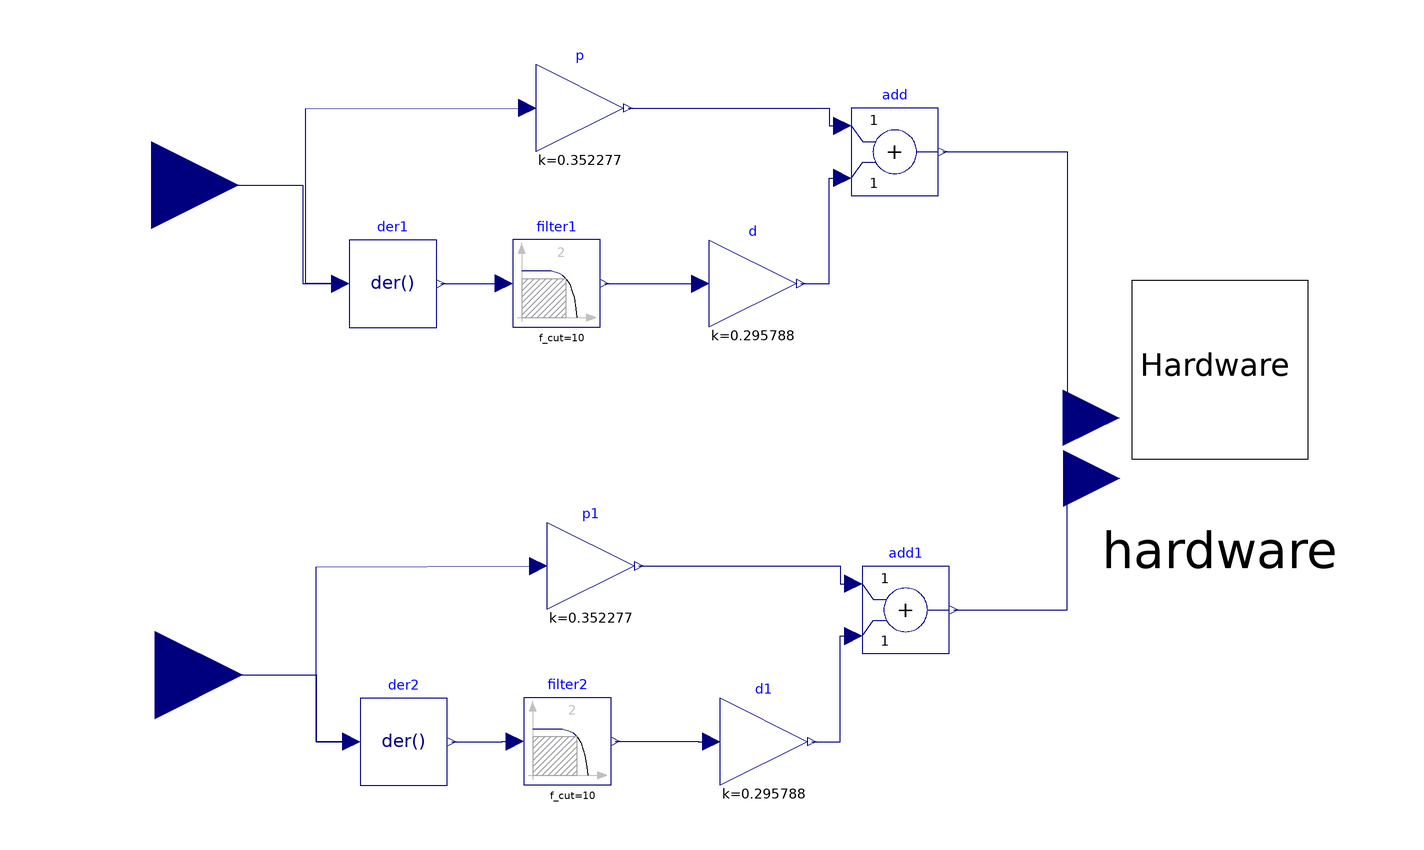

The component connection diagram of the Modelica model below, drawn from its own Placement and Line annotations.

model BallPlateModel
    Modelica.Blocks.Interfaces.RealInput X annotation(Placement(visible = true, transformation(origin = {-122.765, 67.308}, extent = {{-20, -20}, {20, 20}}, rotation = 0), iconTransformation(origin = {-97.643, 23.81}, extent = {{-20, -20}, {20, 20}}, rotation = 0)));
    Modelica.Blocks.Interfaces.RealInput Y annotation(Placement(visible = true, transformation(origin = {-121.953, -45}, extent = {{-20, -20}, {20, 20}}, rotation = 0), iconTransformation(origin = {-89.643, 15.81}, extent = {{-20, -20}, {20, 20}}, rotation = 0)));
    Hardware hardware annotation(Placement(visible = true, transformation(origin = {122, 25}, extent = {{-32, -32}, {32, 32}}, rotation = 0)));
    Modelica.Blocks.Continuous.Der der1 annotation(Placement(visible = true, transformation(origin = {-67.5, 44.709}, extent = {{-10, -10}, {10, 10}}, rotation = -360)));
    Modelica.Blocks.Math.Gain p(k = 0.352277) annotation(Placement(visible = true, transformation(origin = {-24.616, 85}, extent = {{-10, -10}, {10, 10}}, rotation = -360)));
    Modelica.Blocks.Math.Gain d(k = 0.295788) annotation(Placement(visible = true, transformation(origin = {15.002, 44.72}, extent = {{-10, -10}, {10, 10}}, rotation = -360)));
    Modelica.Blocks.Math.Add add annotation(Placement(visible = true, transformation(origin = {47.5, 74.928}, extent = {{-10, -10}, {10, 10}}, rotation = -360)));
    Modelica.Blocks.Continuous.Filter filter1(f_cut = 10) annotation(Placement(visible = true, transformation(origin = {-29.998, 44.778}, extent = {{-10, -10}, {10, 10}}, rotation = -360)));
    Modelica.Blocks.Continuous.Der der2 annotation(Placement(visible = true, transformation(origin = {-65, -60.291}, extent = {{-10, -10}, {10, 10}}, rotation = -360)));
    Modelica.Blocks.Math.Gain p1(k = 0.352277) annotation(Placement(visible = true, transformation(origin = {-22.116, -20}, extent = {{-10, -10}, {10, 10}}, rotation = -360)));
    Modelica.Blocks.Math.Gain d1(k = 0.295788) annotation(Placement(visible = true, transformation(origin = {17.502, -60.28}, extent = {{-10, -10}, {10, 10}}, rotation = -360)));
    Modelica.Blocks.Math.Add add1 annotation(Placement(visible = true, transformation(origin = {50, -30.072}, extent = {{-10, -10}, {10, 10}}, rotation = -360)));
    Modelica.Blocks.Continuous.Filter filter2(f_cut = 10) annotation(Placement(visible = true, transformation(origin = {-27.498, -60.222}, extent = {{-10, -10}, {10, 10}}, rotation = -360)));
  equation
    connect(add1.y, hardware.u1) annotation(Line(visible = true, origin = {81.913, -15.011}, points = {{-20.913, -15.061}, {5.087, -15.061}, {5.087, 15.061}, {10.738, 15.061}}, color = {0, 0, 127}));
    connect(Y, der2.u) annotation(Line(visible = true, origin = {-92.238, -52.645}, points = {{-29.715, 7.645}, {7.238, 7.645}, {7.238, -7.646}, {15.238, -7.646}}, color = {0, 0, 127}));
    connect(der2.u, p1.u) annotation(Line(visible = true, origin = {-71, -40.256}, points = {{-6, -20.035}, {-14, -20.034}, {-14, 20.034}, {36.884, 20.256}}, color = {0, 0, 127}));
    connect(p1.y, add1.u1) annotation(Line(visible = true, origin = {24.221, -22.036}, points = {{-35.337, 2.036}, {10.779, 2.036}, {10.779, -2.036}, {13.779, -2.036}}, color = {0, 0, 127}));
    connect(d1.y, add1.u2) annotation(Line(visible = true, origin = {34.126, -48.176}, points = {{-5.624, -12.104}, {0.874, -12.104}, {0.874, 12.104}, {3.874, 12.104}}, color = {0, 0, 127}));
    connect(der2.y, filter2.u) annotation(Line(visible = true, origin = {-44.623, -60.256}, points = {{-9.377, -0.035}, {2.126, -0.034}, {2.126, 0.035}, {5.125, 0.034}}, color = {0, 0, 127}));
    connect(filter2.y, d1.u) annotation(Line(visible = true, origin = {-1.498, -60.251}, points = {{-15, 0.029}, {4, 0.029}, {4, -0.029}, {7, -0.029}}, color = {0, 0, 127}));
    connect(add.y, hardware.u) annotation(Line(visible = true, origin = {81.26, 44.446}, points = {{-22.76, 30.482}, {5.74, 30.482}, {5.74, -30.482}, {11.28, -30.482}}, color = {0, 0, 127}));
    connect(X, der1.u) annotation(Line(visible = true, origin = {-94.618, 56.009}, points = {{-28.147, 11.3}, {6.514, 11.3}, {6.514, -11.3}, {15.118, -11.3}}, color = {0, 0, 127}));
    connect(der1.u, p.u) annotation(Line(visible = true, origin = {-73.5, 64.744}, points = {{-6, -20.035}, {-14, -20.034}, {-14, 20.034}, {36.884, 20.256}}, color = {0, 0, 127}));
    connect(p.y, add.u1) annotation(Line(visible = true, origin = {21.721, 82.964}, points = {{-35.337, 2.036}, {10.779, 2.036}, {10.779, -2.036}, {13.779, -2.036}}, color = {0, 0, 127}));
    connect(d.y, add.u2) annotation(Line(visible = true, origin = {31.626, 56.824}, points = {{-5.624, -12.104}, {0.874, -12.104}, {0.874, 12.104}, {3.874, 12.104}}, color = {0, 0, 127}));
    connect(der1.y, filter1.u) annotation(Line(visible = true, origin = {-47.123, 44.744}, points = {{-9.377, -0.035}, {2.126, -0.034}, {2.126, 0.035}, {5.125, 0.034}}, color = {0, 0, 127}));
    connect(filter1.y, d.u) annotation(Line(visible = true, origin = {-3.998, 44.749}, points = {{-15, 0.029}, {4, 0.029}, {4, -0.029}, {7, -0.029}}, color = {0, 0, 127}));
    annotation(experiment(StopTime = 100.0, Interval = 0.01, __Wolfram_SynchronizeWithRealTime = true), Diagram(coordinateSystem(extent = {{-148.5, -105}, {148.5, 105}}, preserveAspectRatio = true, initialScale = 0.1, grid = {5, 5})));
  end BallPlateModel;